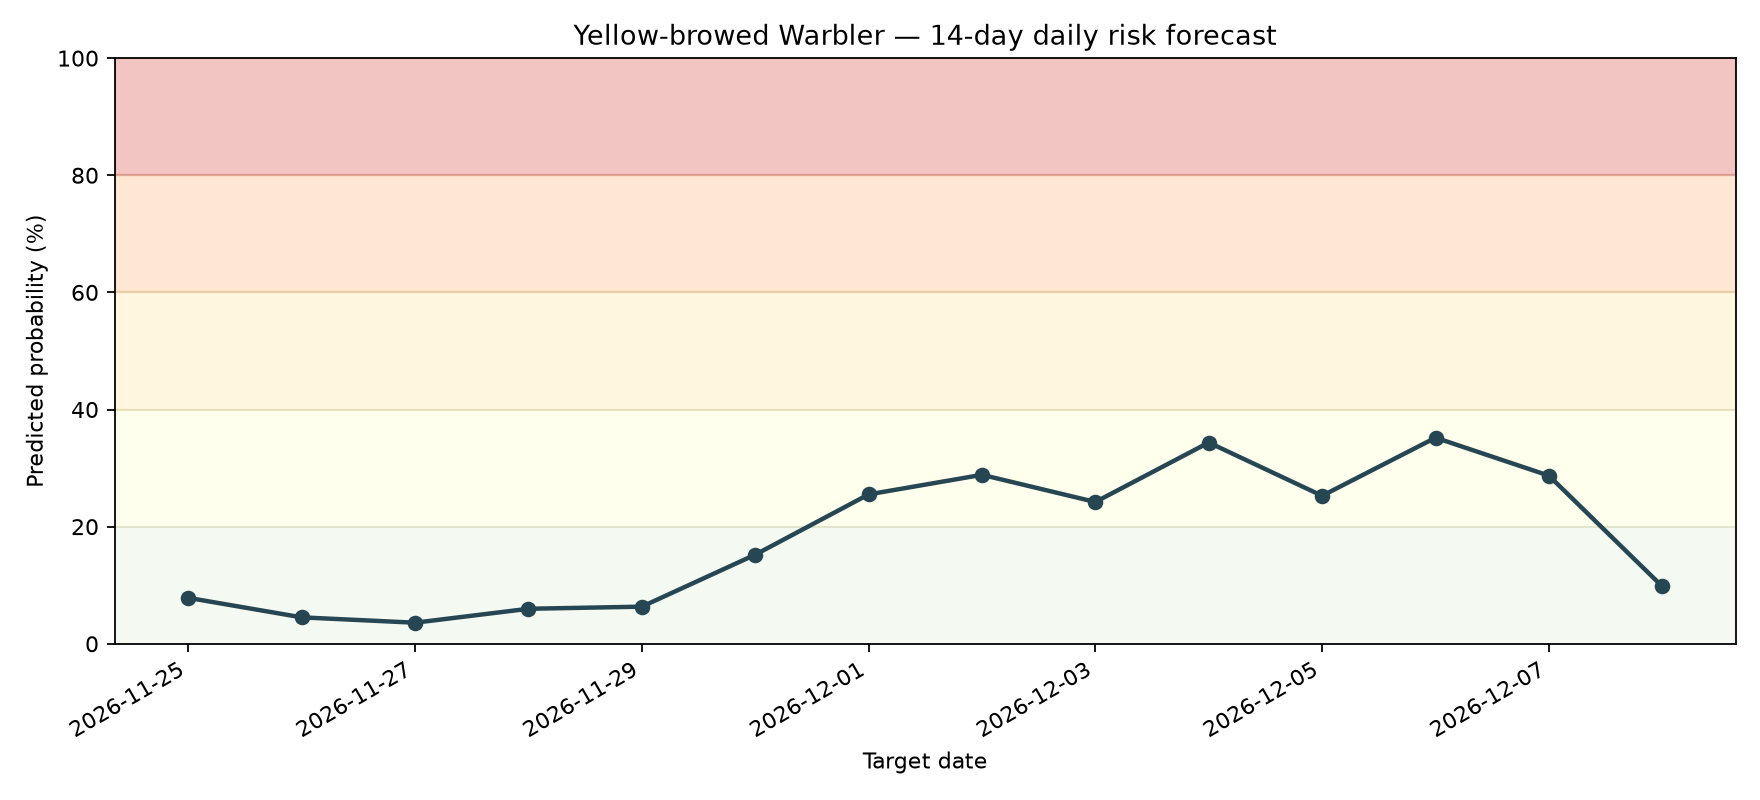

Values plotted in this chart, from the file beside it:
date, probability, risk_category
2026-11-25, 0.07841, Very Low
2026-11-26, 0.04511, Very Low
2026-11-27, 0.03598, Very Low
2026-11-28, 0.05976, Very Low
2026-11-29, 0.06337, Very Low
2026-11-30, 0.1521, Very Low
2026-12-01, 0.255, Low
2026-12-02, 0.2885, Low
2026-12-03, 0.2421, Low
2026-12-04, 0.3436, Low
2026-12-05, 0.2527, Low
2026-12-06, 0.3519, Low
2026-12-07, 0.287, Low
2026-12-08, 0.09787, Very Low
